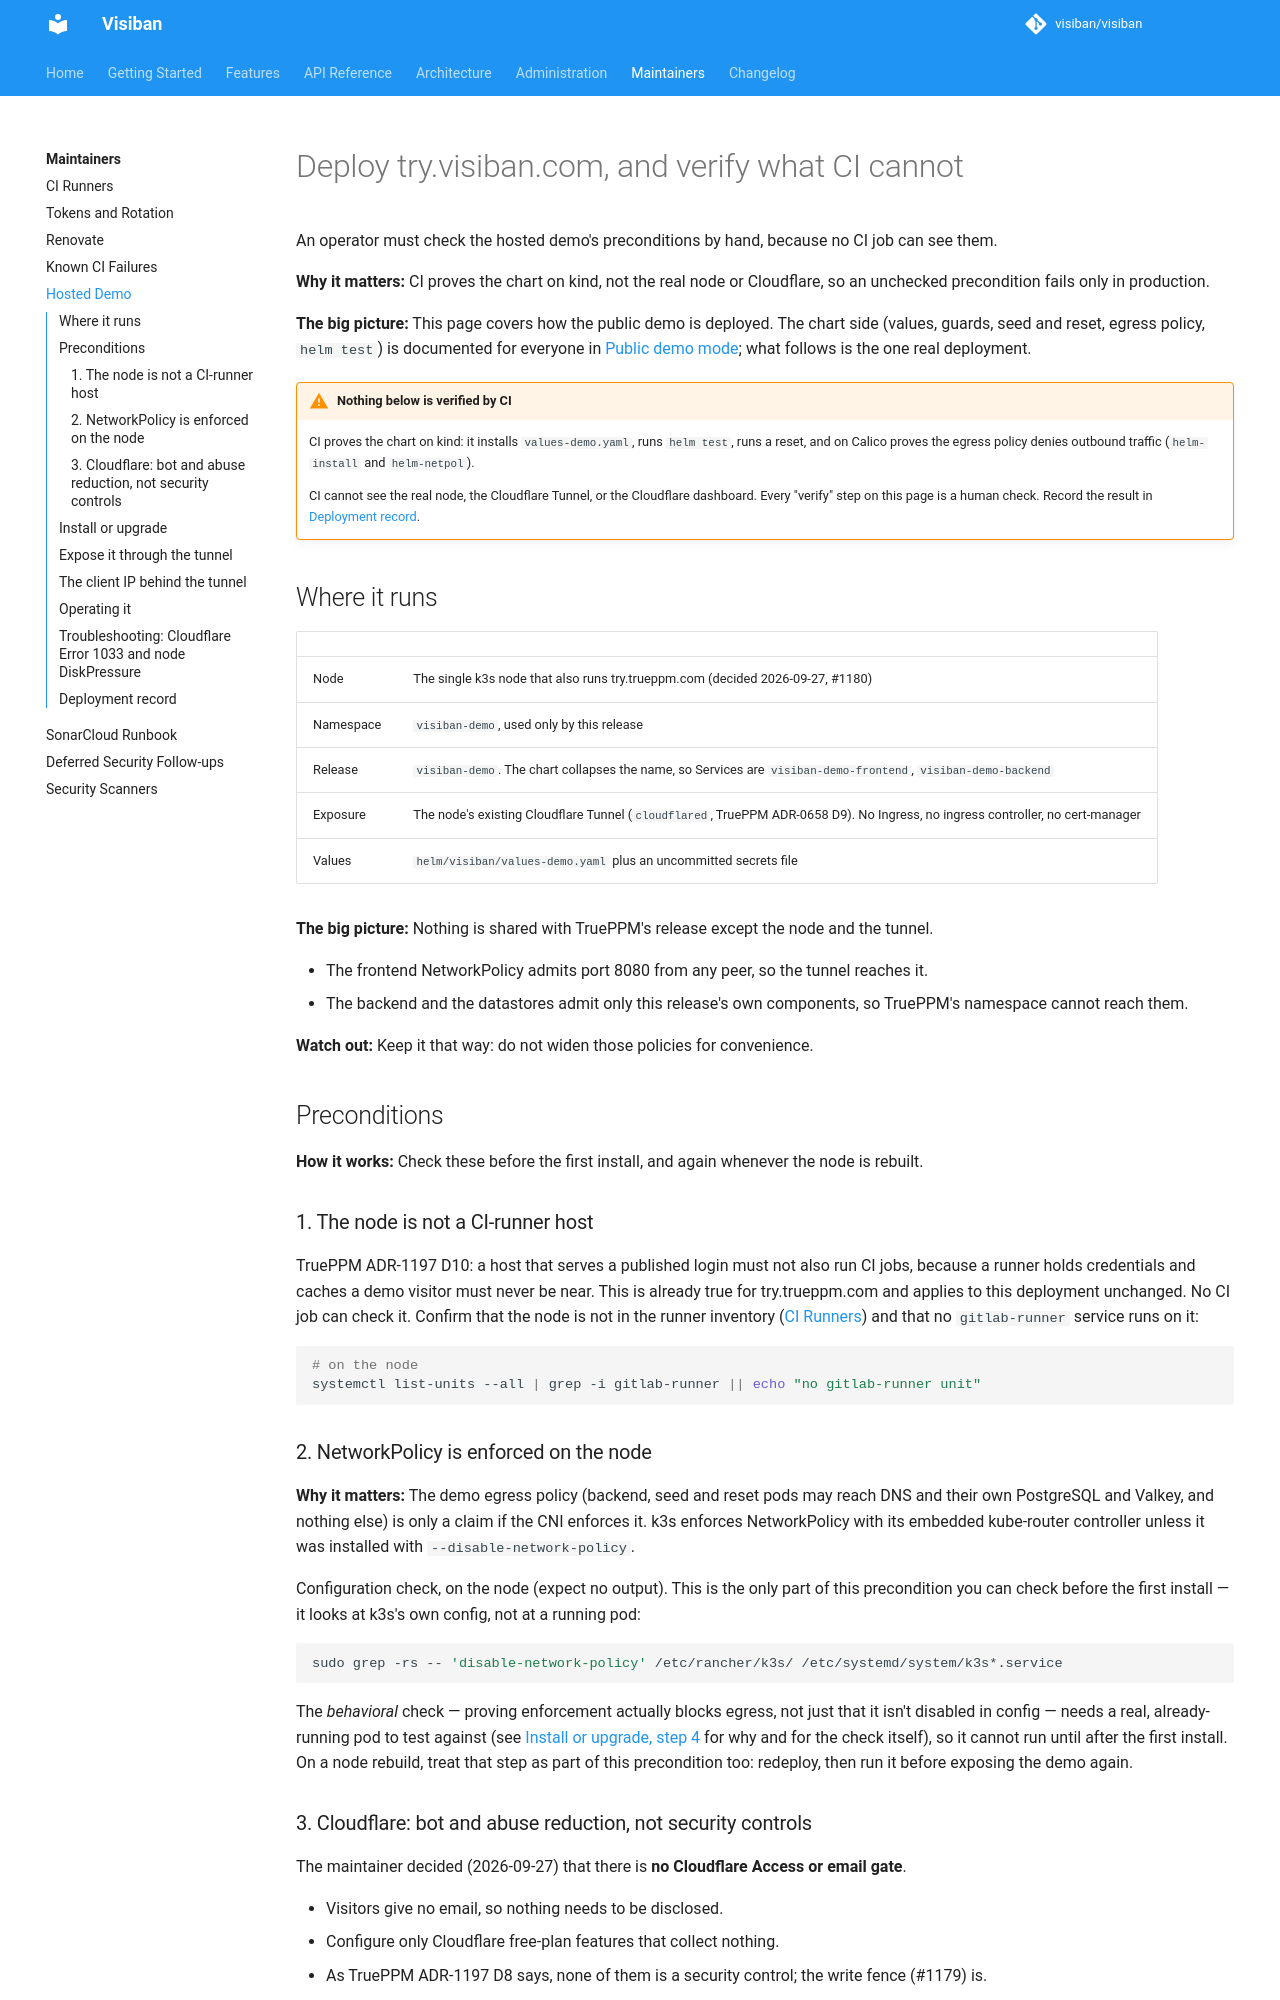

repository: visiban/visiban · page: v1.2.0/maintainers/demo-deploy/index.html · generator: mkdocs

# Deploy try.visiban.com, and verify what CI cannot

An operator must check the hosted demo's preconditions by hand, because no CI job can see them.

**Why it matters:** CI proves the chart on kind, not the real node or Cloudflare, so an unchecked precondition fails only in production.

**The big picture:** This page covers how the public demo is deployed. The chart side (values, guards, seed and reset, egress policy,
`helm test`) is documented for everyone in
[Public demo mode](../administration/demo-data.md#public-demo-mode-helm); what follows is
the one real deployment.

!!! warning "Nothing below is verified by CI"
    CI proves the chart on kind: it installs `values-demo.yaml`, runs `helm test`, runs a
    reset, and on Calico proves the egress policy denies outbound traffic
    (`helm-install` and `helm-netpol`).

    CI cannot see the real node, the Cloudflare
    Tunnel, or the Cloudflare dashboard. Every "verify" step on this page is a human
    check. Record the result in [Deployment record](#deployment-record).

## Where it runs

| | |
|---|---|
| Node | The single k3s node that also runs try.trueppm.com (decided 2026-09-27, #1180) |
| Namespace | `visiban-demo`, used only by this release |
| Release | `visiban-demo`. The chart collapses the name, so Services are `visiban-demo-frontend`, `visiban-demo-backend` |
| Exposure | The node's existing Cloudflare Tunnel (`cloudflared`, TruePPM ADR-0658 D9). No Ingress, no ingress controller, no cert-manager |
| Values | `helm/visiban/values-demo.yaml` plus an uncommitted secrets file |

**The big picture:** Nothing is shared with TruePPM's release except the node and the tunnel.

- The frontend NetworkPolicy admits port 8080 from any peer, so the tunnel reaches it.
- The backend and the datastores admit only this release's own components, so TruePPM's namespace cannot reach them.

**Watch out:** Keep it that way: do not widen those policies for convenience.

## Preconditions

**How it works:** Check these before the first install, and again whenever the node is rebuilt.

### 1. The node is not a CI-runner host

TruePPM ADR-1197 D10: a host that serves a published login must not also run CI jobs,
because a runner holds credentials and caches a demo visitor must never be near. This is
already true for try.trueppm.com and applies to this deployment unchanged. No CI job can
check it. Confirm that the node is not in the runner inventory
([CI Runners](ci-runners.md)) and that no `gitlab-runner` service runs on it:

```bash
# on the node
systemctl list-units --all | grep -i gitlab-runner || echo "no gitlab-runner unit"
```

### 2. NetworkPolicy is enforced on the node

**Why it matters:** The demo egress policy (backend, seed and reset pods may reach DNS and their own
PostgreSQL and Valkey, and nothing else) is only a claim if the CNI enforces it. k3s
enforces NetworkPolicy with its embedded kube-router controller unless it was installed
with `--disable-network-policy`.

Configuration check, on the node (expect no output). This is the only part of this
precondition you can check before the first install — it looks at k3s's own config, not at
a running pod:

```bash
sudo grep -rs -- 'disable-network-policy' /etc/rancher/k3s/ /etc/systemd/system/k3s*.service
```

The *behavioral* check — proving enforcement actually blocks egress, not just that it isn't
disabled in config — needs a real, already-running pod to test against (see
[Install or upgrade, step 4](#install-or-upgrade) for why and for the check itself), so it
cannot run until after the first install. On a node rebuild, treat that step as part of
this precondition too: redeploy, then run it before exposing the demo again.
